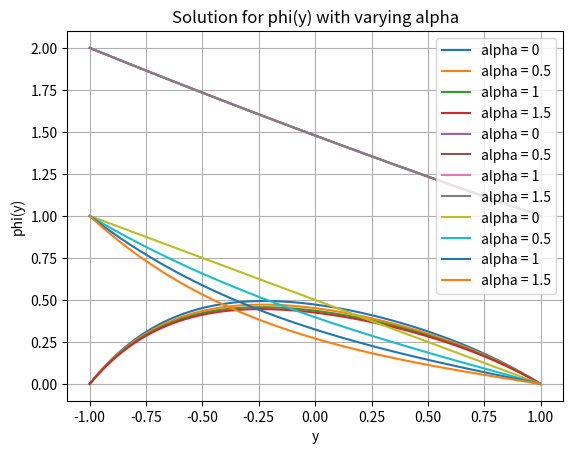

Write Python code to recreate this figure.

import numpy as np
from scipy.integrate import solve_bvp
import matplotlib.pyplot as plt

def equations(y, X):
    u, du_dy, theta, dtheta_dy, phi, dphi_dy = X

    d2u_dy2 = bv * dtheta_dy * du_dy + sigma**2 * u - (1 + bv * theta) * (GRT * theta + GRC * phi)
    d2theta_dy2 = bk * (dtheta_dy**2) - Br * (du_dy**2) - (bk - bv) * Br * theta * ((du_dy**2) + sigma**2 * u**2) \
                  + bk * bv * Br * theta**2 * ((du_dy**2) + sigma**2 * u**2) - Br * sigma**2 * u**2
    d2phi_dy2 = alpha * phi

    return [du_dy, d2u_dy2, dtheta_dy, d2theta_dy2, dphi_dy, d2phi_dy2]

def boundary_conditions(Xa, Xb):
    u_a, du_dy_a, theta_a, dtheta_dy_a, phi_a, dphi_dy_a = Xa
    u_b, du_dy_b, theta_b, dtheta_dy_b, phi_b, dphi_dy_b = Xb

    return [
        u_a,         # u(-1) = 0
        u_b,         # u(1) = 0
        theta_a - (1 + m),  # theta(-1) = 1 + m
        theta_b - 1, # theta(1) = 1
        phi_a - 1,   # phi(-1) = 1
        phi_b        # phi(1) = 0
    ]

y = np.linspace(-1, 1, 100)
initial_guess = np.zeros((6, y.size))

# Set initial parameters
bk = 0.2
bv = 0.2
m = 1
Br = 0.01
GRT = 1  
GRC = 1  
sigma = 2

# Values of alpha to be varied
alpha_values = [0, 0.5, 1, 1.5]
tolerance = 1e-5

# Containers for solutions
u_results = []
theta_results = []
phi_results = []

# Loop over alpha values and solve the BVP
for alpha in alpha_values:
    solution = solve_bvp(equations, boundary_conditions, y, initial_guess, tol=tolerance)
    if solution.success:
        u_results.append((alpha, solution.y[0]))
        theta_results.append((alpha, solution.y[2]))
        phi_results.append((alpha, solution.y[4]))
    else:
        print("Failed for alpha =", alpha)

# Plot u(y) for different alpha values
for alpha, u in u_results:
    plt.plot(solution.x, u, label=f'alpha = {alpha}')
plt.xlabel("y")
plt.ylabel("u(y)")
plt.title("Solution for u(y) with varying alpha")
plt.grid(True)
plt.legend()
plt.show()

# Plot theta(y) for different alpha values
for alpha, theta in theta_results:
    plt.plot(solution.x, theta, label=f'alpha = {alpha}')
plt.xlabel("y")
plt.ylabel("theta(y)")
plt.title("Solution for theta(y) with varying alpha")
plt.grid(True)
plt.legend()
plt.show()

# Plot phi(y) for different alpha values
for alpha, phi in phi_results:
    plt.plot(solution.x, phi, label=f'alpha = {alpha}')
plt.xlabel("y")
plt.ylabel("phi(y)")
plt.title("Solution for phi(y) with varying alpha")
plt.grid(True)
plt.legend()
plt.show()
